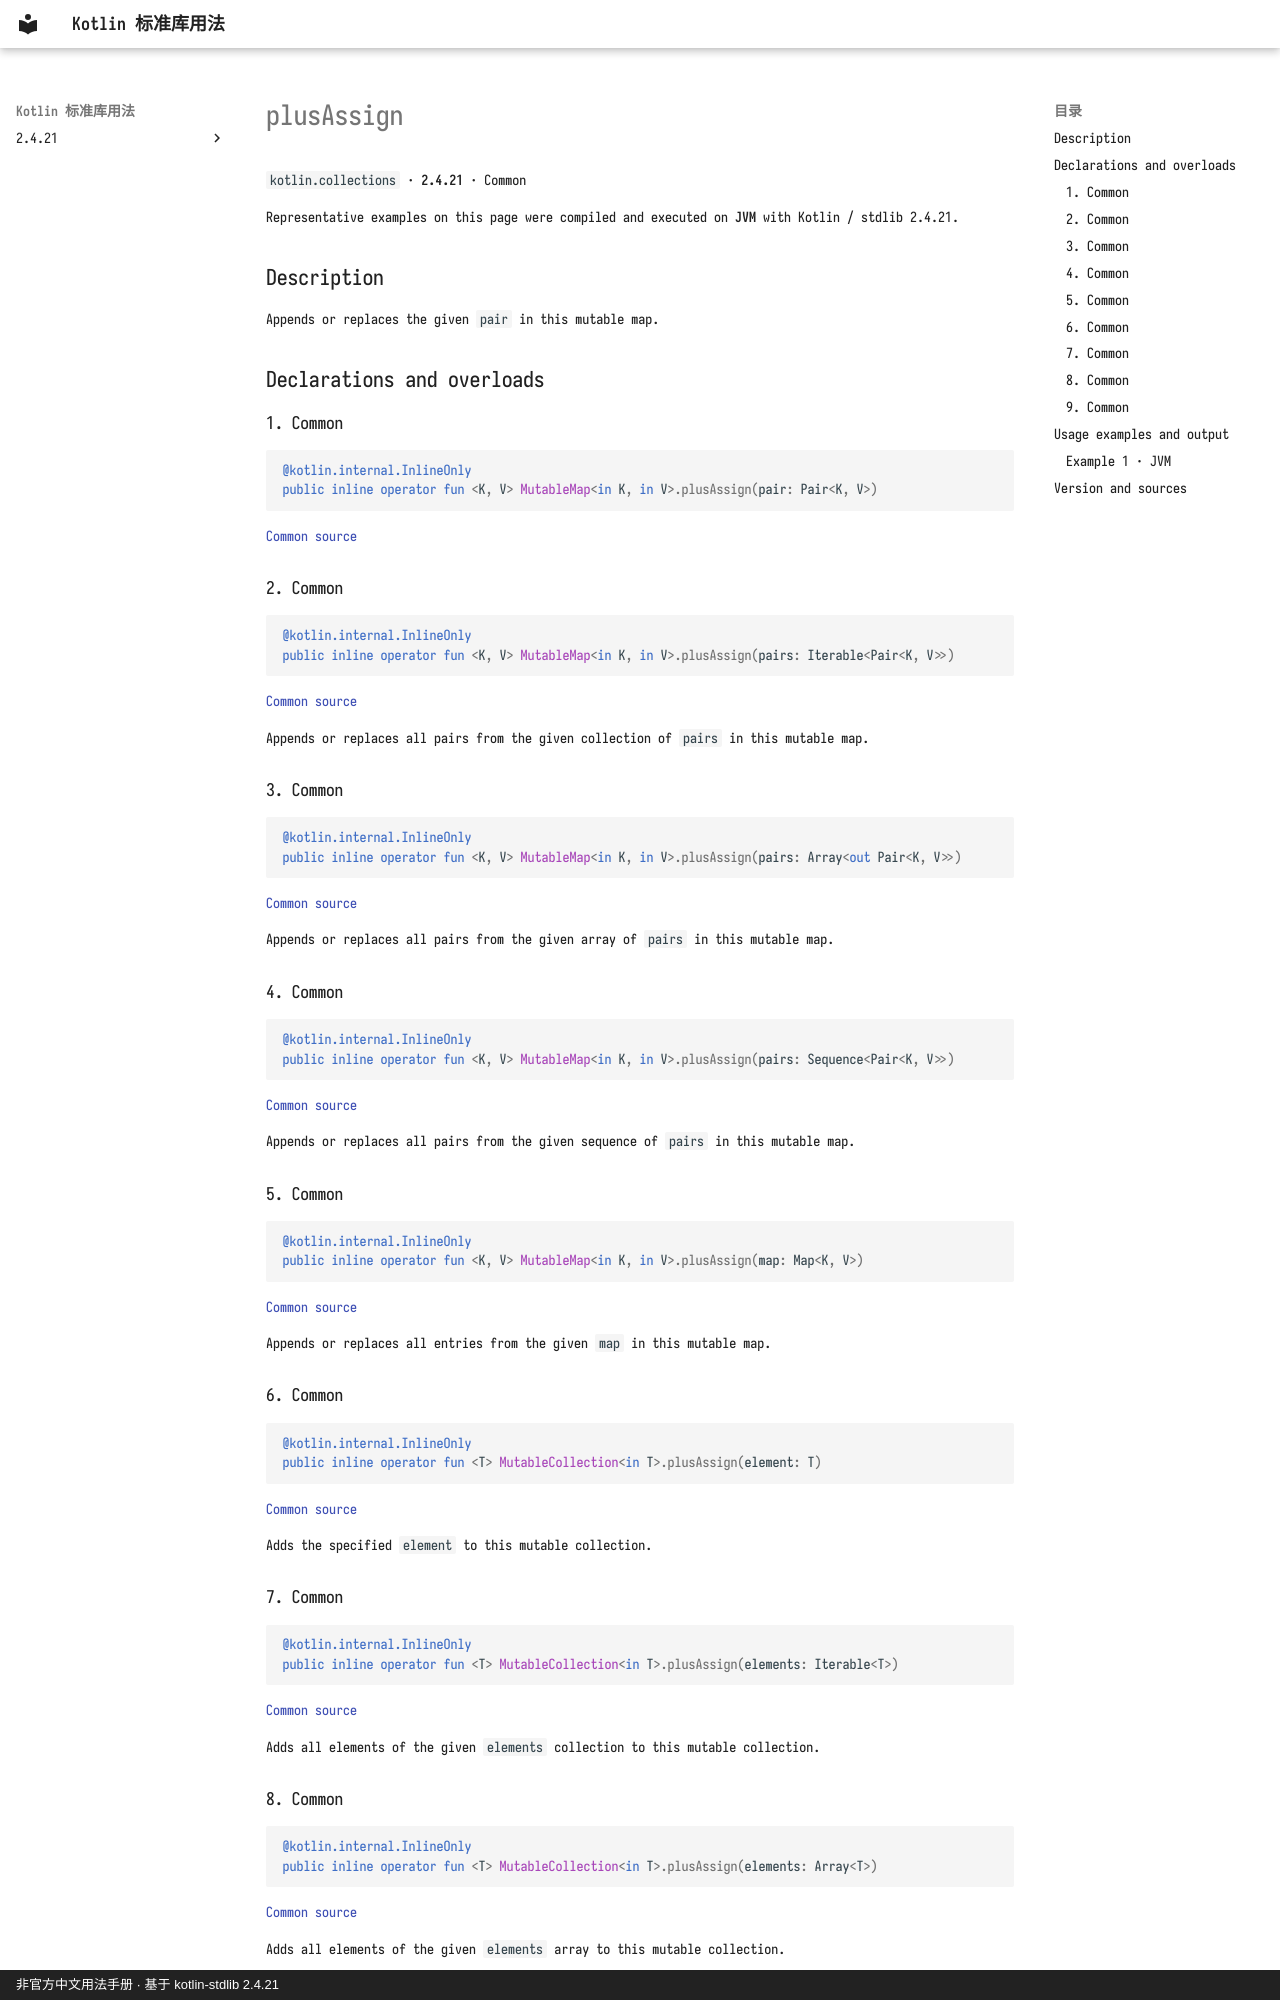

repository: oooooooko/kotlin-stdlib-docs · page: en/api/kotlin.collections/plusassign--e2f3fbb3/index.html · generator: mkdocs · copyright: 非官方中文用法手册 · 基于 kotlin-stdlib 2.4.21

# plusAssign

`kotlin.collections` · **2.4.21** · Common

Representative examples on this page were compiled and executed on **JVM** with Kotlin / stdlib 2.4.21.

## Description

Appends or replaces the given `pair` in this mutable map.

## Declarations and overloads

### 1. Common

```kotlin
@kotlin.internal.InlineOnly
public inline operator fun <K, V> MutableMap<in K, in V>.plusAssign(pair: Pair<K, V>)
```

[Common source](https://github.com/JetBrains/kotlin/blob/v2.4.21/libraries/stdlib/src/kotlin/collections/Maps.kt#L845)

### 2. Common

```kotlin
@kotlin.internal.InlineOnly
public inline operator fun <K, V> MutableMap<in K, in V>.plusAssign(pairs: Iterable<Pair<K, V>>)
```

[Common source](https://github.com/JetBrains/kotlin/blob/v2.4.21/libraries/stdlib/src/kotlin/collections/Maps.kt#L853)

Appends or replaces all pairs from the given collection of `pairs` in this mutable map.

### 3. Common

```kotlin
@kotlin.internal.InlineOnly
public inline operator fun <K, V> MutableMap<in K, in V>.plusAssign(pairs: Array<out Pair<K, V>>)
```

[Common source](https://github.com/JetBrains/kotlin/blob/v2.4.21/libraries/stdlib/src/kotlin/collections/Maps.kt#L861)

Appends or replaces all pairs from the given array of `pairs` in this mutable map.

### 4. Common

```kotlin
@kotlin.internal.InlineOnly
public inline operator fun <K, V> MutableMap<in K, in V>.plusAssign(pairs: Sequence<Pair<K, V>>)
```

[Common source](https://github.com/JetBrains/kotlin/blob/v2.4.21/libraries/stdlib/src/kotlin/collections/Maps.kt#L869)

Appends or replaces all pairs from the given sequence of `pairs` in this mutable map.

### 5. Common

```kotlin
@kotlin.internal.InlineOnly
public inline operator fun <K, V> MutableMap<in K, in V>.plusAssign(map: Map<K, V>)
```

[Common source](https://github.com/JetBrains/kotlin/blob/v2.4.21/libraries/stdlib/src/kotlin/collections/Maps.kt#L877)

Appends or replaces all entries from the given `map` in this mutable map.

### 6. Common

```kotlin
@kotlin.internal.InlineOnly
public inline operator fun <T> MutableCollection<in T>.plusAssign(element: T)
```

[Common source](https://github.com/JetBrains/kotlin/blob/v2.4.21/libraries/stdlib/src/kotlin/collections/MutableCollections.kt#L48)

Adds the specified `element` to this mutable collection.

### 7. Common

```kotlin
@kotlin.internal.InlineOnly
public inline operator fun <T> MutableCollection<in T>.plusAssign(elements: Iterable<T>)
```

[Common source](https://github.com/JetBrains/kotlin/blob/v2.4.21/libraries/stdlib/src/kotlin/collections/MutableCollections.kt#L56)

Adds all elements of the given `elements` collection to this mutable collection.
